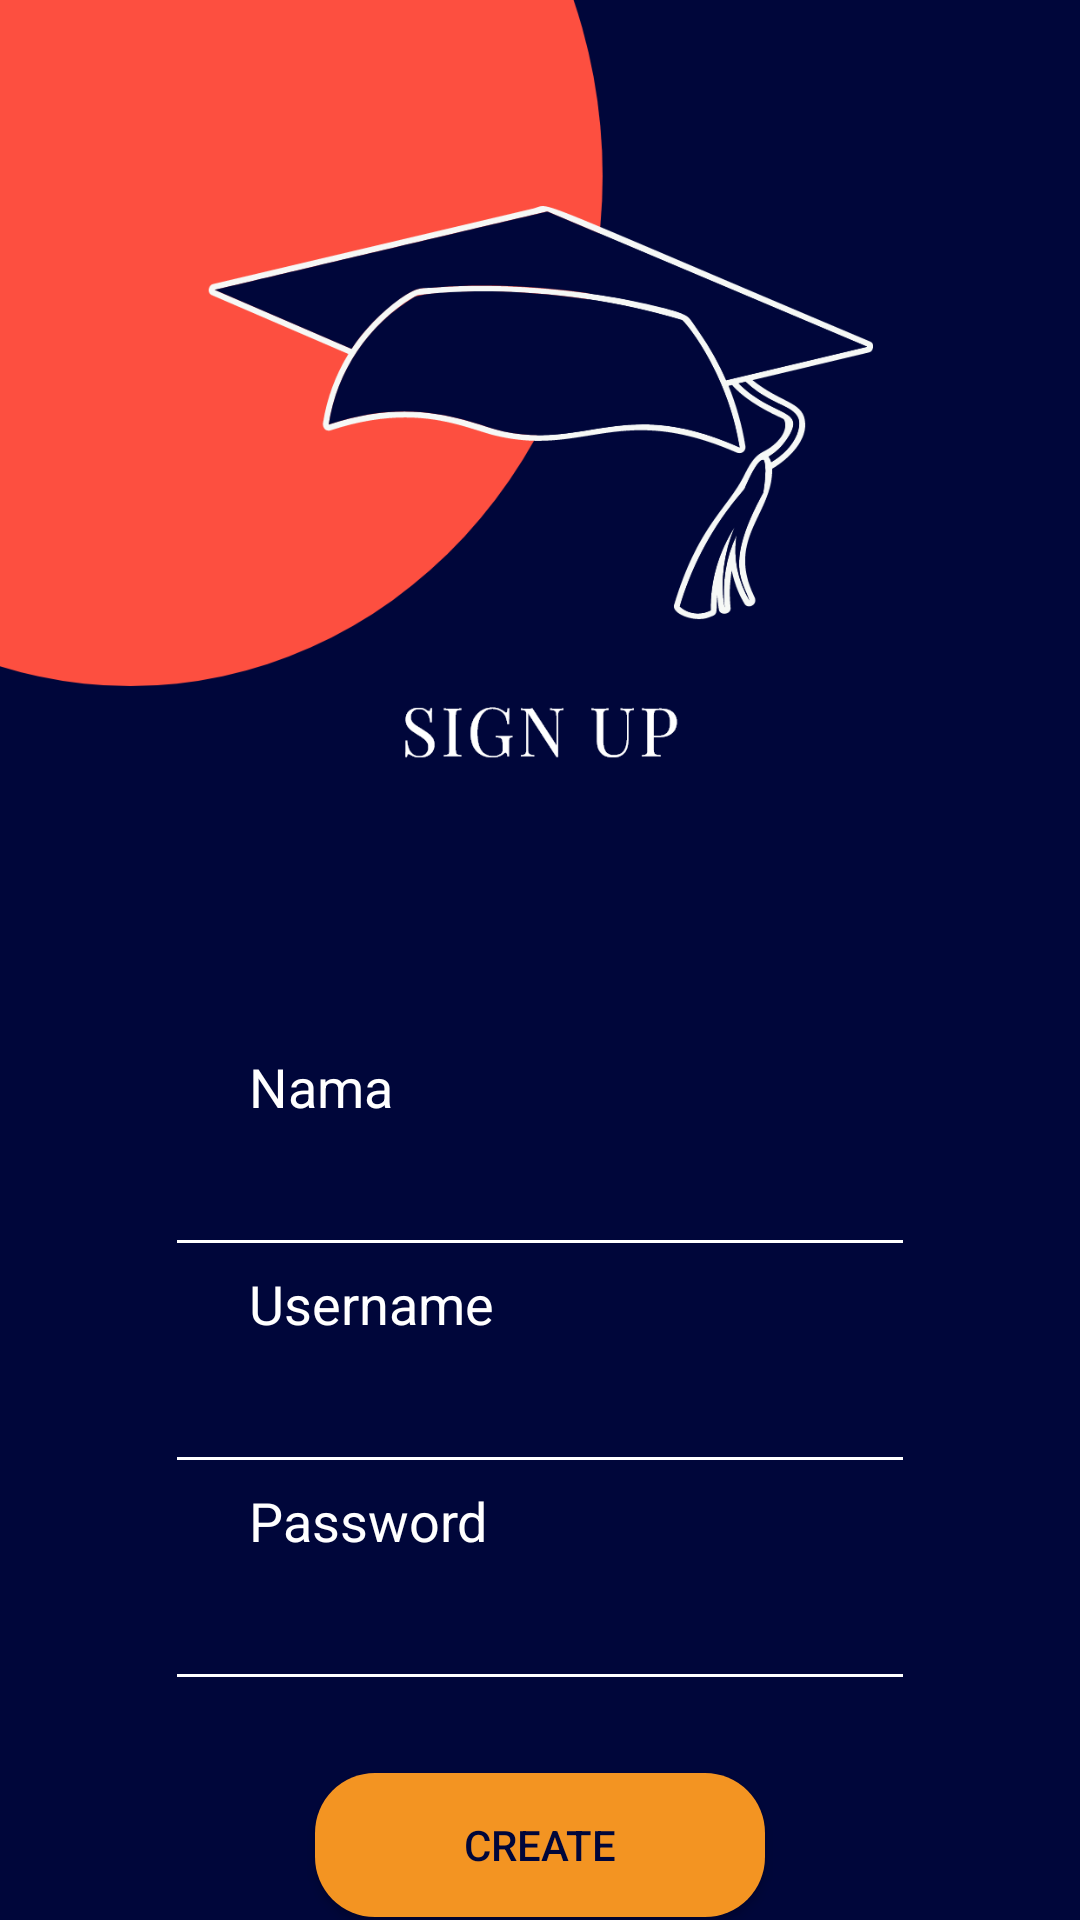

Android layout source for this screen:
<!-- AndroidManifest.xml: application theme Theme.Tugas1_10121802.noActionBar -->
<!-- res/layout/activity_register.xml -->
<?xml version="1.0" encoding="utf-8"?>
<androidx.constraintlayout.widget.ConstraintLayout xmlns:android="http://schemas.android.com/apk/res/android"
    xmlns:app="http://schemas.android.com/apk/res-auto"
    xmlns:tools="http://schemas.android.com/tools"
    android:layout_width="match_parent"
    android:layout_height="match_parent"
    android:background="@color/background"
    tools:context=".SplashScreenActivity">

    <ImageView
        android:layout_width="match_parent"
        android:layout_height="match_parent"
        android:src="@drawable/signup_background"
        app:layout_constraintBottom_toBottomOf="parent"
        app:layout_constraintEnd_toEndOf="parent"
        app:layout_constraintStart_toStartOf="parent"
        app:layout_constraintTop_toTopOf="parent" />


    <TextView
        android:id="@+id/text_nama"
        android:layout_width="wrap_content"
        android:layout_height="wrap_content"
        android:layout_marginTop="350dp"
        android:layout_marginLeft="83dp"
        android:text="@string/nama_signup"
        android:textSize="18dp"
        android:textColor="@color/white"
        app:layout_constraintTop_toTopOf="parent"
        app:layout_constraintStart_toStartOf="parent" />

    <EditText
        android:id="@+id/edt_nama"
        android:layout_width="250dp"
        android:layout_height="wrap_content"
        android:backgroundTint="@color/white"
        android:ems="10"
        android:inputType="text"
        android:minHeight="48dp"
        android:textColor="@color/white"
        app:layout_constraintEnd_toEndOf="parent"
        app:layout_constraintStart_toStartOf="parent"
        app:layout_constraintTop_toBottomOf="@id/text_nama"
        tools:ignore="SpeakableTextPresentCheck" />

    <TextView
        android:id="@+id/textUsername"
        android:layout_width="wrap_content"
        android:layout_height="wrap_content"
        android:layout_marginLeft="83dp"
        android:text="@string/username"
        android:textSize="18dp"
        android:textColor="@color/white"
        app:layout_constraintTop_toBottomOf="@id/edt_nama"
        app:layout_constraintStart_toStartOf="parent" />

    <EditText
        android:id="@+id/edt_username"
        android:layout_width="250dp"
        android:layout_height="wrap_content"
        android:backgroundTint="@color/white"
        android:ems="10"
        android:inputType="text"
        android:minHeight="48dp"
        android:textColor="@color/white"
        app:layout_constraintEnd_toEndOf="parent"
        app:layout_constraintStart_toStartOf="parent"
        app:layout_constraintTop_toBottomOf="@id/textUsername"
        tools:ignore="SpeakableTextPresentCheck" />

    <TextView
        android:id="@+id/textPassword"
        android:layout_width="wrap_content"
        android:layout_height="wrap_content"
        android:layout_marginLeft="83dp"
        android:text="@string/password"
        android:textSize="18dp"
        android:textColor="@color/white"
        app:layout_constraintTop_toBottomOf="@id/edt_username"
        app:layout_constraintStart_toStartOf="parent" />

    <EditText
        android:id="@+id/edt_password"
        android:layout_width="250dp"
        android:layout_height="wrap_content"
        android:backgroundTint="@color/white"
        android:ems="10"
        android:inputType="textPassword"
        android:minHeight="48dp"
        android:textColor="@color/white"
        app:layout_constraintEnd_toEndOf="parent"
        app:layout_constraintStart_toStartOf="parent"
        app:layout_constraintTop_toBottomOf="@id/textPassword"
        tools:ignore="SpeakableTextPresentCheck" />

    <Button
        android:id="@+id/button_login"
        android:layout_width="150dp"
        android:layout_height="wrap_content"
        android:background="@drawable/button_corner"
        android:layout_marginTop="24dp"
        android:text="@string/create"
        android:textColor="@color/background2"
        app:layout_constraintEnd_toEndOf="parent"
        app:layout_constraintStart_toStartOf="parent"
        app:layout_constraintTop_toBottomOf="@+id/edt_password" />

    <TextView
        android:id="@+id/signup_desc"
        android:layout_width="wrap_content"
        android:layout_height="wrap_content"
        android:layout_marginLeft="117dp"
        android:layout_marginTop="20dp"
        android:text="Have an account?"
        android:textSize="16dp"
        android:textColor="@color/white"
        app:layout_constraintStart_toStartOf="parent"
        app:layout_constraintTop_toBottomOf="@id/button_login"
        />

    <TextView
        android:id="@+id/text_signin"
        android:layout_width="wrap_content"
        android:layout_height="wrap_content"
        android:layout_marginLeft="5dp"
        android:layout_marginTop="20dp"
        android:text="@string/signin"
        android:textColor="@color/button_color2"
        android:textStyle="bold"
        android:textSize="16dp"
        app:layout_constraintStart_toEndOf="@id/signup_desc"
        app:layout_constraintTop_toBottomOf="@id/button_login"
        />


</androidx.constraintlayout.widget.ConstraintLayout>
<!-- resources referenced by this layout -->
<resources>
  <color name="background">#00063A</color>
  <color name="background2">#00063A</color>
  <color name="button_color2">#F39422</color>
  <color name="white">#FFFFFFFF</color>
  <!-- drawable button_corner (drawable) -->
  <?xml version="1.0" encoding="utf-8"?>
  <shape xmlns:android="http://schemas.android.com/apk/res/android"
      android:shape="rectangle">
      <solid android:color="@color/button_color2" />
      <corners android:radius="20dp" />
  </shape>
  <!-- drawable signup_background: png bitmap (drawable, 107452 bytes) -->
  <string name="create">Create</string>
  <string name="nama_signup">Nama</string>
  <string name="password">Password</string>
  <string name="signin">Sign In</string>
  <string name="username">Username</string>
  <style name="Theme.Tugas1_10121802.noActionBar" parent="Theme.AppCompat.Light.NoActionBar" />
</resources>
